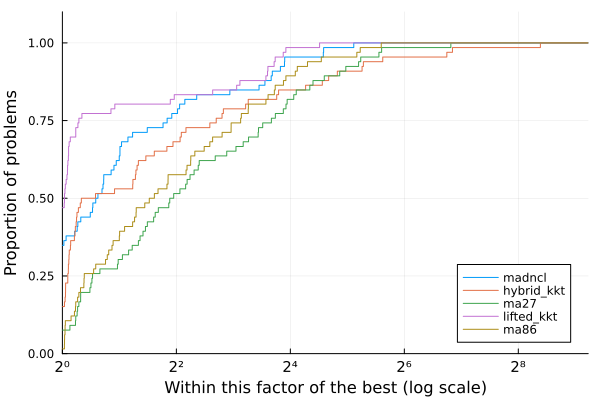

The data file committed next to this chart (first rows):
Case, nvars, ncons, MadNLP+LiftedKKT (GPU)_iter, MadNLP+LiftedKKT (GPU)_soltime, MadNLP+LiftedKKT (GPU)_inittime, MadNLP+LiftedKKT (GPU)_adtime, MadNLP+LiftedKKT (GPU)_lintime, MadNLP+LiftedKKT (GPU)_termination, MadNLP+LiftedKKT (GPU)_obj, MadNLP+LiftedKKT (GPU)_cvio, MadNLP+HybridKKT (GPU)_iter, MadNLP+HybridKKT (GPU)_soltime, MadNLP+HybridKKT (GPU)_inittime, MadNLP+HybridKKT (GPU)_adtime, MadNLP+HybridKKT (GPU)_lintime, MadNLP+HybridKKT (GPU)_termination, MadNLP+HybridKKT (GPU)_obj, MadNLP+HybridKKT (GPU)_cvio, MadNCL (GPU)_iter, MadNCL (GPU)_soltime, MadNCL (GPU)_inittime, MadNCL (GPU)_adtime, MadNCL (GPU)_lintime
3_lmbd_storage, 775, 922, 36, 0.2651, 0.02951, 0.06401, 0.05032, , 103034, 0.0002, 45, 0.4417, 0.02901, 0.09781, 0.1464, , 103217, 1.7225215136413048e-7, 42, 1.013, 0.02936, 0.1558, 0.1647
5_pjm_storage, 1275, 1595, 29, 0.2489, 0.03385, 0.08548, 0.04091, , 1.295395991791177e6, 0.0002, 27, 0.2572, 0.03703, 0.05002, 0.06846, , 1.2964877055632041e6, 2.950167882581793e-7, 62, 0.5137, 0.03721, 0.1783, 0.1202
14_ieee_storage, 3125, 4495, 27, 0.2184, 0.0481, 0.04438, 0.0425, , 222505, 0.0002, 28, 0.3049, 0.04978, 0.05825, 0.09283, , 224785, 2.8864784931235315e-7, 57, 0.5035, 0.06777, 0.1731, 0.1376
24_ieee_rts_storage, 7000, 8967, 88, 27.62, 4.976, 1.677, 0.3605, , 1.3567648906607367e6, 0.0003997, 3000, 64.58, 1.62, 6.965, 26.52, f, 1.3584243382546285e6, 7.498787542176084e-14, 63, 8.623, 2.052, 0.1977, 0.3093
30_as_storage, 6425, 9294, 39, 0.3413, 0.06497, 0.06646, 0.07543, , 15633, 0.0001999, 73, 0.8028, 0.06641, 0.1312, 0.3096, , 15829, 1.1842090361184554e-9, 60, 0.5593, 0.09752, 0.1673, 0.1698
30_ieee_storage, 6425, 9294, 28, 0.2457, 0.06284, 0.04624, 0.04592, , 344890, 0.0002, 49, 0.5793, 0.07115, 0.1155, 0.186, , 350483, 1.4397539743436838e-9, 58, 0.5452, 0.09791, 0.1789, 0.1544
39_epri_storage, 7750, 10865, 65, 0.5616, 0.07269, 0.1177, 0.1438, , 1.6967518713663608e7, 0.0006457, 306, 5.216, 0.07533, 0.6374, 3.131, , 1.698417711785591e7, 1.915995581328678e-11, 95, 0.8655, 0.1179, 0.2288, 0.3014
57_ieee_storage, 12250, 17943, 50, 0.4793, 0.1, 0.09683, 0.1079, , 2.508613460192572e6, 0.000245, 42, 0.5667, 0.1024, 0.09935, 0.1871, , 2.5307969250464933e6, 2.0751801381979353e-8, 58, 0.6729, 0.1774, 0.1784, 0.2744
60_c_storage, 14000, 19877, 42, 0.4427, 0.1098, 0.06922, 0.1279, , 1.6175813637178373e7, 0.0003799, 36, 0.5183, 0.1146, 0.07651, 0.1856, , 1.6195245498420194e7, 5.533949051158633e-7, 78, 0.909, 0.1987, 0.2357, 0.3802
73_ieee_rts_storage, 21825, 28101, 140, 2.392, 0.1802, 0.3306, 1.181, , 4.018976775837964e6, 0.0004986, 3000, 86.28, 0.1876, 8.886, 59.6, f, 4.0239754678125205e6, 4.255912295978069e-14, 93, 2.218, 0.3454, 0.4396, 1.188
89_pegase_storage, 27625, 42863, 172, 2.36, 0.2336, 0.3769, 1.033, , 1.5652043570493177e7, 0.0009083, 3000, 116.2, 0.2373, 6.434, 94.34, f, 1.5717799485493133e7, 2.925912809136315e-12, 217, 5.544, 0.4661, 0.979, 3.044
118_ieee_storage, 29300, 41571, 68, 1.343, 0.2707, 0.16, 0.5622, , 7.006651862297062e6, 0.0003073, 66, 1.565, 0.2728, 0.1818, 0.7671, , 7.046096895073272e6, 3.978747629230905e-9, 66, 1.405, 0.4793, 0.3026, 0.7313
162_ieee_dtc_storage, 39900, 60513, 166, 2.837, 0.3042, 0.4253, 1.28, , 2.4697574677691497e7, 0.0006999, 109, 950, 0.3411, 0.2724, 948.8, f, 2.3924817196184337e7, 0.7898, 376, 9.649, 0.6703, 1.694, 5.246
179_goc_storage, 39850, 58396, 868, 40.99, 0.2728, 2.419, 8.703, , 2.398689907402529e8, 0.003641, 144, 507.8, 0.3209, 0.3748, 505.7, r, 2.4148130321026626e8, 4.158, 208, 4.731, 0.6667, 0.8738, 2.535
197_snem_storage, 43700, 63765, 61, 1.355, 0.3314, 0.1522, 0.53, , 253645, 0.0001999, 3000, 155.7, 0.3584, 7.376, 132.4, f, 260408, 3.099737191612513e-13, 65, 1.623, 0.681, 0.2985, 0.884
200_activ_storage, 39900, 56812, 87, 2.174, 0.2886, 0.2774, 1.027, , 812702, 0.0001996, 116, 9.1, 0.2882, 0.3711, 7.714, , 816978, 2.2170352838146148e-5, 77, 2.524, 0.6551, 0.4805, 1.401
240_pserc_storage, 68150, 97457, 1813, 67.04, 0.5828, 7.593, 41.76, , 9.915243932141896e8, 0.002837, 354, 908.8, 0.6506, 1.823, 902.8, f, 9.507427090312092e8, 2.735, 3000, 135, 1.268, 15.63, 92.67
300_ieee_storage, 64800, 93106, 267, 8.293, 0.504, 0.9747, 4.538, , 6.293279973247355e7, 0.0006237, 3000, 317.4, 0.5232, 10.89, 281.8, f, 6.3076651696407475e7, 3.6311264542033567e-12, 350, 13.43, 1.114, 2.281, 8.102
500_goc_storage, 115100, 164029, 318, 18.13, 0.9478, 1.442, 12.31, , 9.655685829074088e6, 0.001164, 3000, 462.2, 1.039, 14.19, 412.5, f, 9.693950917585356e6, 3.5275356509126936e-10, 493, 33.94, 2.152, 2.848, 26.17
588_sdet_storage, 113075, 160605, 499, 28.14, 0.852, 2.24, 19.66, , 1.801066530066733e7, 0.0006078, 3000, 523.8, 0.9032, 14.49, 472.2, f, 1.8066458147136327e7, 5.818242952859264e-10, 364, 22.19, 1.972, 2.147, 16.27
793_goc_storage, 149625, 213628, 445, 28.65, 1.159, 1.935, 20.55, , 1.1927705300877979e7, 0.001148, 3000, 551.9, 1.263, 15.6, 497.2, f, 1.207561449833528e7, 2.5560310336106506e-8, 594, 41.5, 2.717, 3.761, 31.58
1354_pegase_storage, 303425, 442640, 774, 93.9, 2.686, 3.787, 76.96, , 1.9143045324232638e8, 0.001333, 2181, 900.3, 2.918, 11.85, 852.8, f, 1.919739575335837e8, 7.915912201186086e-11, 1353, 187.5, 6.094, 8.387, 164.3
1803_snem_storage, 412650, 611820, 3000, 374.4, 3.56, 61.57, 236.6, f, 2.66036654430208e7, 0.1198, 57, 1402, 3.823, 0.372, 1397, f, 1.6216858078315817e7, 32.84, 1487, 197.9, 8.449, 11.5, 169.5
1888_rte_storage, 395075, 572660, 1678, 329.5, 3.488, 9.961, 293.8, r, 1.3188058662009645e8, 0.3647, 77, 52.97, 3.827, 0.4676, 47.61, r, 5.054989161285353e7, 510.8, 3000, 579.3, 8.078, 21.57, 525.6
1951_rte_storage, 409575, 589909, 3000, 549.2, 3.715, 14.18, 495.1, f, 1.3686865436309034e8, 2.389, 62, 24.05, 3.939, 0.4177, 18.71, r, 5.925492912125487e7, 511, 2770, 576.9, 8.336, 20.15, 521
2000_goc_storage, 510200, 771512, 1321, 252.5, 4.963, 7.735, 215.4, , 2.2416585058621716e7, 0.001079, 2059, 900.2, 5.362, 13.83, 840.9, f, 2.261077735006594e7, 4.1489768525301755e-10, 2995, 709, 11.54, 22.53, 643.2
2312_goc_storage, 468625, 682974, 1226, 330.7, 4.247, 6.84, 298.6, , 3.9383125793027416e7, 0.0008988, 213, 912.8, 4.369, 1.256, 902.9, f, 4.7650663155244604e7, 0.8327, 1731, 496.2, 9.859, 11.51, 459.8
2383wp_k_storage, 466750, 669523, 643, 149.8, 4.185, 3.565, 130.9, , 5.500078110611382e7, 0.0005999, 976, 900.3, 4.488, 7.642, 870.6, f, 5.629834725391296e7, 1.6431224354990774e-7, 1031, 247.8, 9.82, 8.168, 224.9
2736sp_k_storage, 525150, 756480, 532, 129.1, 4.722, 3.007, 111.3, , 3.817730413904417e7, 0.0005567, 723, 900.2, 4.947, 4.921, 876.5, f, 3.869885801344868e7, 3.9008258132786216e-9, 3000, 661.6, 11.06, 23.53, 587.7
2737sop_k_storage, 522650, 755306, 277, 65.27, 4.757, 1.547, 53.81, , 2.395688824246098e7, 0.0002899, 191, 905.3, 4.963, 1.437, 895.2, f, 2.487566784759462e7, 0.2687, 1020, 264.8, 10.89, 8.765, 240.7
2742_goc_storage, 661450, 1000368, 2258, 900.4, 6.623, 15.43, 832.3, f, 1.2550726446614739e7, 2.119, 59, 59.42, 7.046, 0.4361, 50.58, r, 1.0320142148600731e7, 24.03, 2267, 887.7, 15.37, 19.61, 831.7
2746wop_k_storage, 537675, 767644, 1278, 383.4, 4.959, 7.677, 347.6, , 3.590905946396584e7, 0.0009296, 132, 932.1, 5.173, 1.011, 922.8, f, 3.699559068788627e7, 2.728, 3000, 633.5, 11.26, 23.03, 557.2
2746wp_k_storage, 536125, 763344, 1627, 492.9, 4.951, 9.468, 450, , 4.709503142424555e7, 0.0009509, 139, 929.6, 5.107, 1.027, 920.9, f, 4.632548096045496e7, 2.096, 2829, 891.6, 11.31, 23.49, 826.6
2848_rte_storage, 595425, 858239, 661, 155.1, 5.531, 3.955, 133.4, , 9.27170220622744e7, 0.0004028, 27, 18.63, 5.891, 0.2014, 11.95, r, 4.8346714576351374e7, 179.5, 1476, 445.1, 12.75, 12.51, 410.4
2853_sdet_storage, 625575, 891256, 2427, 839.5, 6.108, 15.08, 773.9, , 1.4308759194229212e8, 0.001221, 143, 900.9, 6.405, 0.9734, 890.6, f, 1.4227486708272332e8, 13.8, 1861, 778.5, 13.41, 14.06, 736.6
2868_rte_storage, 602475, 866339, 1078, 297.8, 5.682, 6.857, 265.8, , 1.916480695275007e8, 0.0006846, 34, 25.06, 6.05, 0.2556, 18.03, r, 5.480830390087514e7, 179.4, 3000, 867, 12.92, 24.75, 796.9
2869_pegase_storage, 677375, 1000615, 1148, 294.3, 6.743, 7.551, 256.4, , 3.084753848689784e8, 0.001333, 457, 900.2, 7.162, 2.98, 879.9, f, 3.3345619154429036e8, 0.006135, 2032, 566.7, 15.12, 16.27, 517.5
3012wp_k_storage, 579725, 830115, 931, 249, 5.102, 5.346, 221.6, , 6.396151519979139e7, 0.0008841, 216, 1058, 5.466, 1.642, 1046, f, 6.610402888019355e7, 3.66, 2767, 890.2, 12.22, 23.06, 823
3022_goc_storage, 633800, 927898, 1348, 451, 6.047, 8.413, 410.5, , 4.3238038862173244e7, 0.001499, 67, 1119, 6.351, 0.4379, 1110, f, 4.607247112301367e7, 6.701, 1897, 650.7, 13.88, 15.12, 605.7
3120sp_k_storage, 594800, 856252, 691, 200.2, 5.315, 4.202, 177.6, , 5.345869032418164e7, 0.0009508, 770, 900.1, 5.702, 5.935, 872.8, f, 5.422350153246785e7, 8.292634803798861e-8, 2832, 887.9, 12.67, 23.89, 819.5
3375wp_k_storage, 667725, 958946, 3000, 873, 6.155, 18.68, 792.3, f, 2.6559403233235583e8, 1.686, 154, 906.5, 6.528, 1.209, 895.5, f, 2.4408959209153292e8, 25.6, 2458, 889, 14.59, 21.84, 827.9
3970_goc_storage, 951225, 1429442, 664, 368.5, 9.786, 5.559, 336.4, , 1.9653048125304326e7, 0.0006418, 919, 901.3, 10.5, 8.024, 857.6, f, 2.0243247790028263e7, 6.349991188711705e-8, 1290, 742.4, 23.28, 13.91, 704
4020_goc_storage, 987750, 1492673, 1288, 900.3, 10.56, 11.7, 843.7, f, 5.855180984520649e7, 0.6179, 191, 906.6, 11.42, 1.684, 887.9, f, 4.8049569533909336e7, 5.249, 1114, 877.2, 24.73, 12.43, 842.7
4601_goc_storage, 1050850, 1568692, 858, 601.5, 10.76, 7.184, 561.5, , 1.6627469645283991e7, 0.0009999, 844, 900, 11.59, 8.1, 855.6, f, 1.7216660711773764e7, 0.0002374, 1125, 752.4, 26.13, 11.9, 717.1
4619_goc_storage, 1144150, 1734853, 1267, 900.1, 12.47, 11.19, 841.3, f, 2.7904304812386867e7, 0.798, 76, 907.2, 13.64, 0.6876, 890.4, f, 2.041002933912015e7, 5.645, 1199, 872.7, 29.5, 13.67, 832.9
4661_sdet_storage, 950500, 1369826, 924, 900.3, 9.388, 7.257, 862.2, f, 1.6165896057920033e8, 1.066, 133, 903.1, 10.1, 0.9631, 888.5, f, 1.3796961419955918e8, 7.776, 795, 880.4, 21.81, 7.633, 858.4
4837_goc_storage, 1119650, 1681318, 1582, 724.2, 10.99, 13.44, 657.3, , 2.965377476548779e7, 0.000992, 967, 900.1, 12.22, 8.031, 850.9, f, 3.0041948683246862e7, 0.0003041, 1520, 873.9, 27.59, 16.48, 825.1
4917_goc_storage, 1032900, 1510333, 1550, 900.5, 10.14, 12.34, 840.9, f, 7.80853279544891e7, 0.001533, 88, 949.4, 11.14, 0.6911, 935.1, f, 1.0015304670056555e8, 4.995, 1506, 878, 24.21, 15.56, 833.1
5658_epigrids_storage, 1312850, 1966801, 1197, 900.6, 13.69, 11.34, 840.8, f, 6.541242635605356e7, 1.598, 163, 903.8, 14.48, 1.604, 882.1, f, 5.888907726538286e7, 12.57, 1072, 869, 32.74, 13.59, 830.6
6468_rte_storage, 1356575, 2005051, 1795, 900.2, 13.38, 16.78, 820.4, f, 1.2062348493440817e8, 2.115, 60, 61.35, 14.33, 0.5833, 44.42, r, 5.327133484284361e7, 515.5, 1453, 869.6, 32.59, 17.84, 818.2
6470_rte_storage, 1375275, 2014714, 1492, 900.1, 14.06, 14.41, 829.8, f, 1.0606765552079406e8, 105.6, 49, 67.65, 14.72, 0.4937, 50.78, r, 5.282424380672517e7, 515.4, 1274, 869.2, 33, 15.8, 824
6495_rte_storage, 1374400, 2016920, 1550, 900.2, 13.83, 14.43, 830, f, 9.908256420574842e7, 137, 54, 68.54, 14.63, 0.5661, 51.54, r, 5.758907340475966e7, 515.5, 1322, 868.6, 33.08, 16.48, 821.3
6515_rte_storage, 1377750, 2021466, 1563, 900, 13.75, 14.86, 827.5, f, 1.2089666059382692e8, 97.83, 55, 73.9, 14.77, 0.5409, 56.77, r, 5.515521432023531e7, 515.4, 1372, 868.1, 33.46, 17.16, 819.3
7336_epigrids_storage, 1681350, 2509166, 771, 900.7, 17.87, 8.896, 846.6, f, 1.2177426092442411e8, 0.9655, 125, 918.8, 19.2, 1.404, 893, f, 1.151919242021204e8, 10.62, 630, 860.5, 43.81, 10.51, 833
8387_pegase_storage, 2115525, 3138160, 724, 901.3, 25.01, 9.763, 837.4, f, 8.287204535785828e8, 2.752, 76, 909.6, 27.13, 0.9948, 877.7, f, 5.39397988475878e8, 13.44, 731, 846.2, 57.08, 12.93, 810.3
9241_pegase_storage, 2300900, 3443930, 799, 900.5, 27.1, 11.43, 827.7, f, 6.118879359258078e8, 5.044, 130, 912.9, 29.29, 1.683, 874.2, f, 5.529254609071264e8, 11.83, 725, 842.2, 61.71, 13.02, 803
9591_goc_storage, 2257125, 3417310, 429, 900.2, 25.51, 6.294, 847.9, f, 4.626013755901248e7, 2.257, 135, 933.3, 27.55, 1.783, 896.2, f, 4.445457305573042e7, 2.487, 476, 846.5, 62.29, 8.943, 821.2
10000_goc_storage, 2095100, 3007184, 554, 901.1, 22.17, 7.483, 849.7, f, 3.84255159717187e7, 1.274, 67, 910.4, 24.18, 0.8419, 882.1, f, 3.639431865152288e7, 5.811, 500, 852.4, 54.1, 8.462, 828.2
10192_epigrids_storage, 2424575, 3656386, 532, 900.1, 27.84, 8.339, 838, f, 3.3637703472191915e7, 7.303, 190, 900.5, 30.66, 2.763, 853.9, f, 3.57097554256505e7, 8.347, 491, 836.9, 67.52, 9.745, 807.3
10480_goc_storage, 2602150, 3947698, 333, 900.8, 30.36, 5.545, 846.9, f, 7.81771750415329e7, 1.41, 164, 902.3, 33.08, 2.333, 855.5, f, 7.40178559419505e7, 3.399, 352, 830, 75.31, 7.419, 807.1
... 6 more rows
